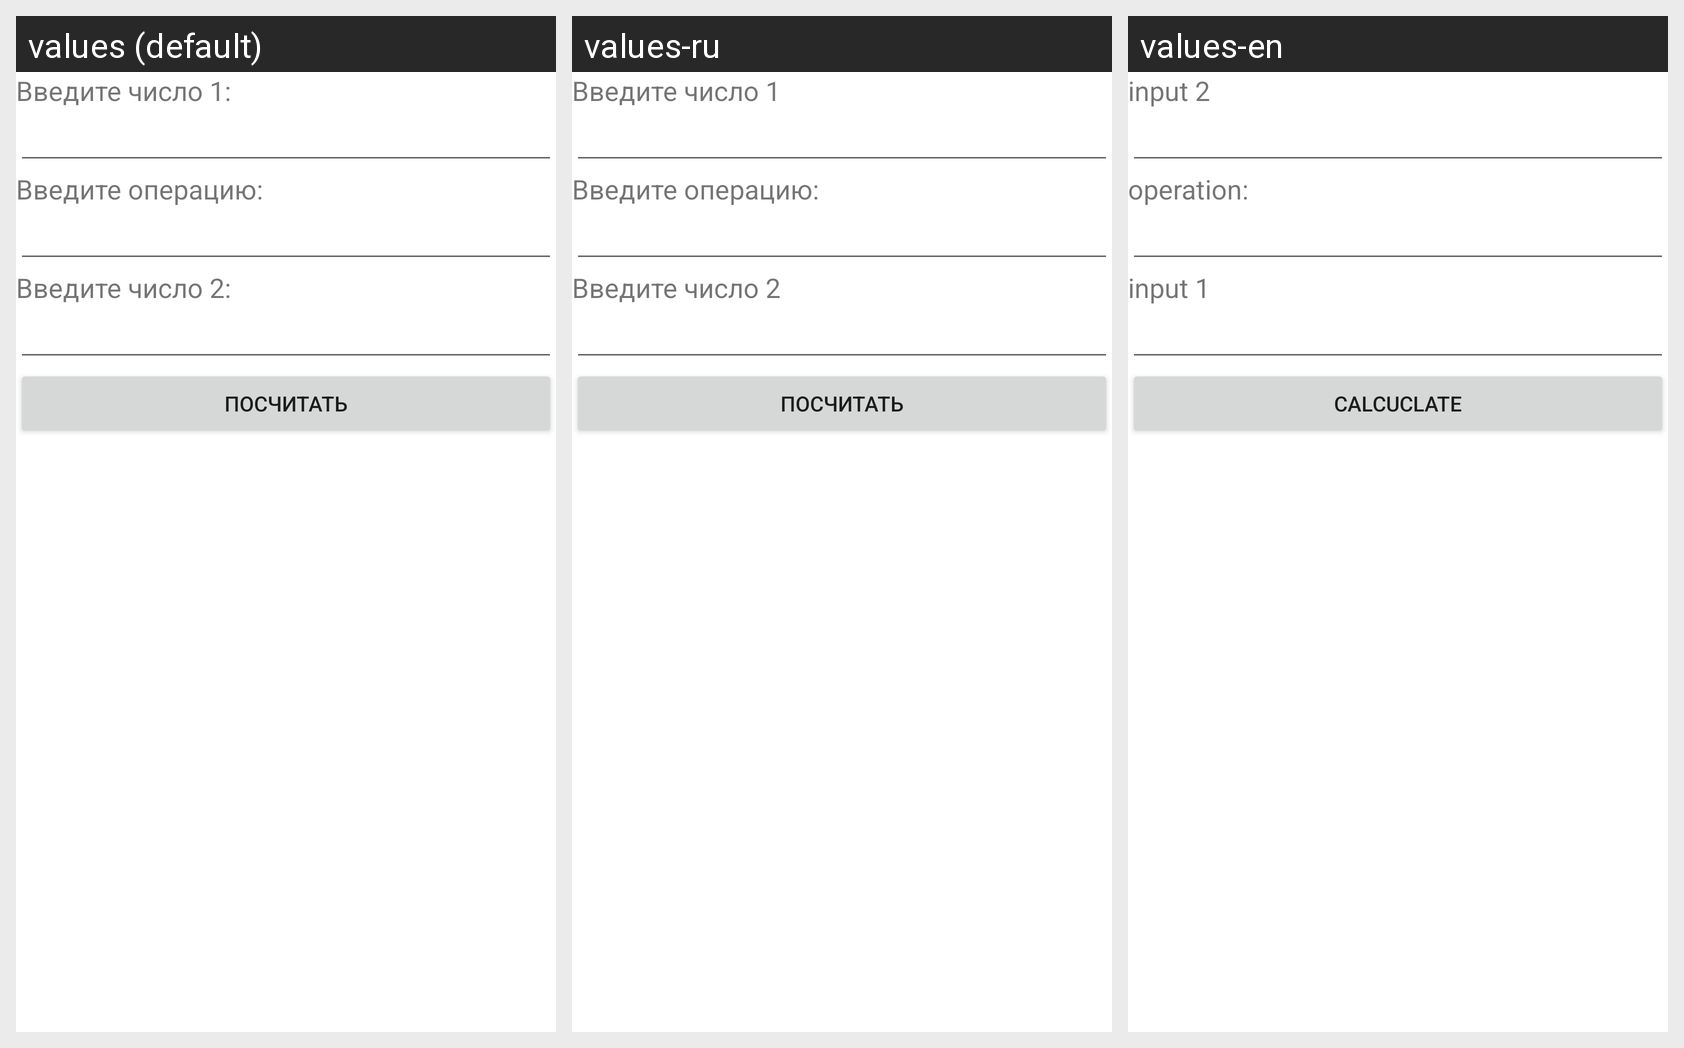

The same Android screen rendered under several of its app's locales, left to right. List the strings drawn on it with the default value and each locale's translation.
Android screen res/layout/activity_calculator.xml rendered under 3 locales, left to right: values (default), values-ru, values-en. Device: Nexus 5 (rendered at 1080×1920; each locale shown at half size, 540×960, under a caption strip naming it); theme Theme.StepikApp.
Strings drawn on this screen, with the default value and each locale's value (text and hints the layout hard-codes, and strings that could not be matched under every locale, appear in the picture but are not listed):

input_first_num
  values: Введите число 1:
  values-ru: Введите число 1
  values-en: input 2

input_operation
  values: Введите операцию:
  values-ru: Введите операцию:
  values-en: operation:

input_second_num
  values: Введите число 2:
  values-ru: Введите число 2
  values-en: input 1

Calculate
  values: Посчитать
  values-ru: Посчитать
  values-en: calcuclate
